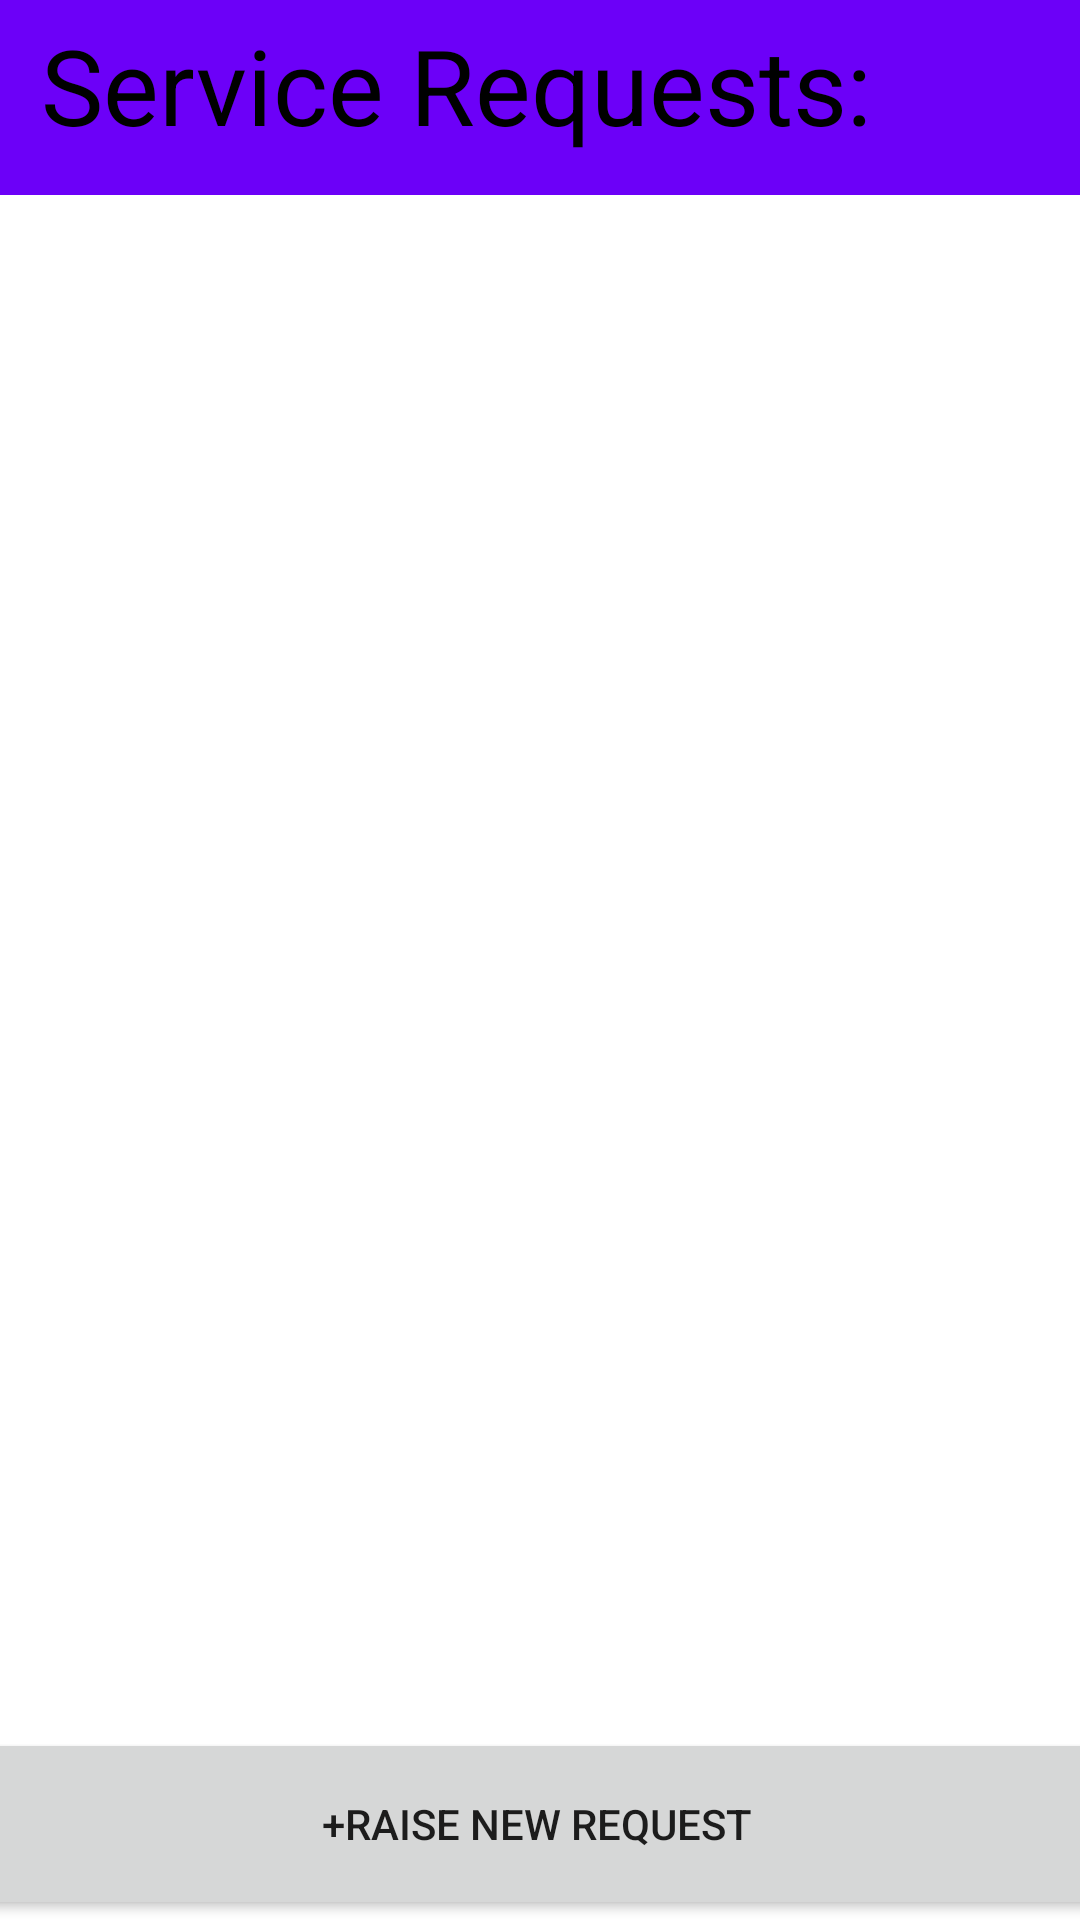

Here is an Android app screen rendered from its layout file. Give the layout XML and the strings, colors and styles it references.
<!-- AndroidManifest.xml: application theme Theme.TMS_06 -->
<!-- res/layout/activity_add_service_request.xml -->
<?xml version="1.0" encoding="utf-8"?>
<androidx.constraintlayout.widget.ConstraintLayout xmlns:android="http://schemas.android.com/apk/res/android"
    xmlns:app="http://schemas.android.com/apk/res-auto"
    xmlns:tools="http://schemas.android.com/tools"
    android:layout_width="match_parent"
    android:layout_height="match_parent"
    tools:context=".Visitor">


    <RelativeLayout
        android:id="@+id/relativeLayout"
        android:layout_width="422dp"
        android:layout_height="65dp"
        android:layout_marginTop="0dp"

        app:layout_constraintTop_toTopOf="parent"
        tools:ignore="MissingConstraints"
        tools:layout_editor_absoluteX="-6dp">

        <TextView
            android:layout_width="match_parent"
            android:layout_height="71dp"

            android:background="#6C00F8"
            android:padding="5dp"
            android:text=" Service Requests:"
            android:textColor="@color/black"
            android:textSize="35dp"
            tools:ignore="MissingConstraints" />
    </RelativeLayout>

    <androidx.recyclerview.widget.RecyclerView
        android:id="@+id/SRrecview"
        android:layout_width="415dp"
        android:layout_height="600dp"
        app:layout_constraintBottom_toBottomOf="parent"
        app:layout_constraintTop_toTopOf="@+id/relativeLayout"
        tools:ignore="MissingConstraints"
        tools:layout_editor_absoluteX="2dp" />

    <Button
        android:id="@+id/addSR"
        android:layout_width="432dp"
        android:layout_height="64dp"
        android:text="+Raise New Request"

        app:layout_constraintBottom_toBottomOf="parent"
        app:layout_constraintEnd_toEndOf="parent"
        app:layout_constraintHorizontal_bias="0.523"
        app:layout_constraintStart_toStartOf="parent"
        app:layout_constraintTop_toTopOf="parent"
        app:layout_constraintVertical_bias="1.0" />

    
</androidx.constraintlayout.widget.ConstraintLayout>
<!-- resources referenced by this layout -->
<resources>
  <style name="Theme.TMS_06" parent="Theme.MaterialComponents.DayNight.DarkActionBar">
          
          <item name="colorPrimary">@color/purple_500</item>
          <item name="colorPrimaryVariant">@color/purple_700</item>
          <item name="colorOnPrimary">@color/white</item>
          
          <item name="colorSecondary">@color/teal_200</item>
          <item name="colorSecondaryVariant">@color/teal_700</item>
          <item name="colorOnSecondary">@color/black</item>
          
          <item name="android:statusBarColor" tools:targetApi="l">?attr/colorPrimaryVariant</item>
          
      </style>
  <!-- not gathered from this repository: default colours our renderer supplied (Android Studio template values) -->
  <color name="purple_500">#FF6200EE</color>
  <color name="purple_700">#FF3700B3</color>
  <color name="teal_200">#FF03DAC5</color>
  <color name="teal_700">#FF018786</color>
  <color name="black">#FF000000</color>
  <color name="white">#FFFFFFFF</color>
</resources>
